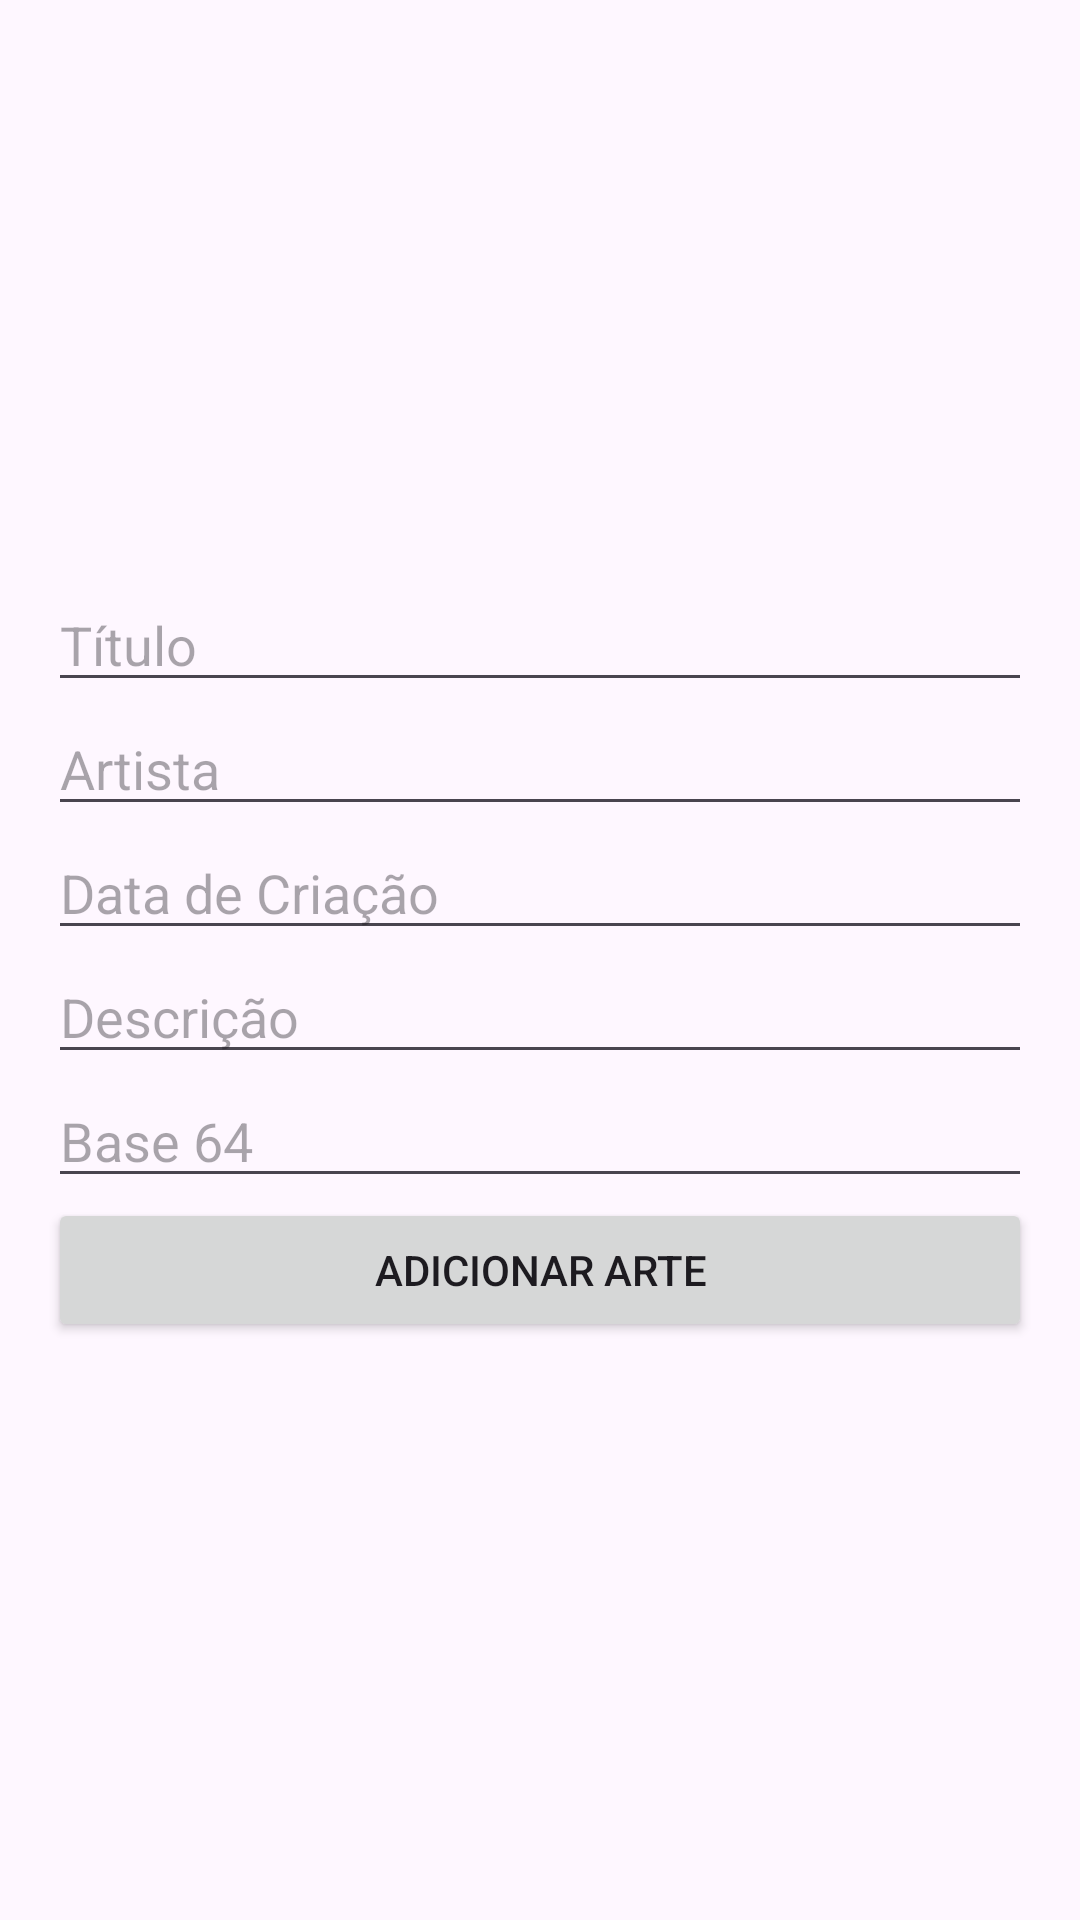

Layout XML and referenced resources for this Android screen:
<!-- AndroidManifest.xml: application theme Theme.GaleriaUniforV2 -->
<!-- res/layout/activity_add_art.xml -->
<?xml version="1.0" encoding="utf-8"?>
<LinearLayout xmlns:android="http://schemas.android.com/apk/res/android"
    android:layout_width="match_parent"
    android:layout_height="match_parent"
    android:orientation="vertical"
    android:padding="16dp"
    android:gravity="center">

    <EditText
        android:id="@+id/editTextTitle"
        android:layout_width="match_parent"
        android:layout_height="wrap_content"
        android:hint="Título" />

    <EditText
        android:id="@+id/editTextArtist"
        android:layout_width="match_parent"
        android:layout_height="wrap_content"
        android:hint="Artista" />

    <EditText
        android:id="@+id/editTextCreationDate"
        android:layout_width="match_parent"
        android:layout_height="wrap_content"
        android:hint="Data de Criação" />

    <EditText
        android:id="@+id/editTextDescription"
        android:layout_width="match_parent"
        android:layout_height="wrap_content"
        android:hint="Descrição" />

    <EditText
        android:id="@+id/editTextBase64"
        android:layout_width="match_parent"
        android:layout_height="wrap_content"
        android:hint="Base 64" />
    <Button
        android:id="@+id/buttonAddArt"
        android:layout_width="match_parent"
        android:layout_height="wrap_content"
        android:text="Adicionar Arte" />

</LinearLayout>
<!-- resources referenced by this layout -->
<resources>
  <style name="Theme.GaleriaUniforV2" parent="Base.Theme.GaleriaUniforV2" />
  <style name="Base.Theme.GaleriaUniforV2" parent="Theme.Material3.DayNight.NoActionBar">
          
          
      </style>
</resources>
